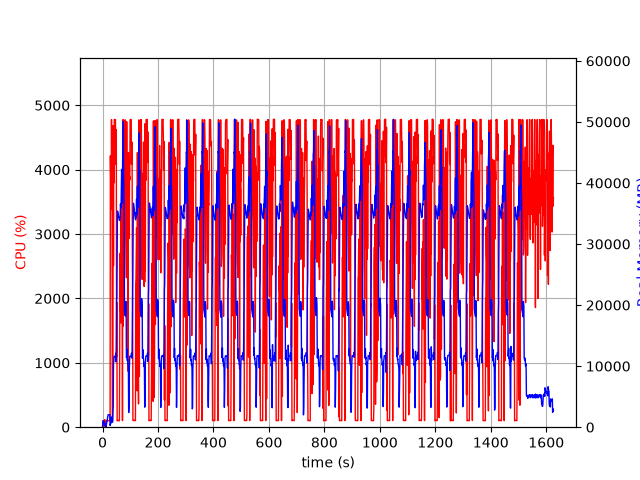

Data behind this chart, as committed beside it:
elapsed_time, nproc, cpu, mem_real, mem_virtual
3.9577484130859375e-05, 1, 0.0, 8.609, 3185
1.006, 9, 23.9, 578.2, 3032
2.015, 5, 102.1, 1048, 3199
3.024, 8, 100.2, 1037, 5446
4.032, 3, 99.3, 644.7, 2172
5.039, 3, 99.2, 736.7, 2284
6.047, 4, 104.3, 938, 2815
7.054, 4, 2.0, 435.5, 2052
8.062, 5, 116.0, 568.4, 2568
9.071, 3, 1.0, 337.2, 1720
10.08, 3, 1.0, 276.5, 1633
11.09, 4, 6.0, 481.4, 2196
12.09, 2, 5.0, 19.36, 120
13.1, 1, 65.4, 227, 1340
14.11, 1, 100.1, 497, 1980
15.12, 1, 100.2, 755, 3266
16.13, 1, 100.2, 1033, 3266
17.14, 1, 99.2, 1260, 5826
18.14, 1, 100.2, 1538, 5826
19.15, 1, 99.3, 1816, 5826
20.16, 1, 100.3, 2048, 5314
21.17, 1, 100.2, 2048, 5314
22.18, 1, 100.0, 2048, 5314
23.19, 1, 100.0, 2048, 5314
24.2, 1, 100.0, 2048, 5314
25.21, 1, 99.0, 2048, 5314
26.22, 1, 100.0, 2048, 5314
27.23, 1, 121.9, 296.0, 9296
28.23, 1, 4215, 514.9, 9296
29.25, 1, 3911, 544.6, 9332
30.27, 1, 3378, 674.3, 9912
31.28, 1, 3513, 1666, 9912
32.3, 1, 4778, 1666, 9912
33.32, 1, 3986, 1244, 9912
34.33, 1, 3836, 815.1, 10936
35.34, 1, 99.2, 816.1, 10936
36.34, 1, 100.2, 816.1, 10936
37.35, 1, 477.0, 2839, 10484
38.39, 1, 4684, 3208, 10484
39.42, 1, 2510, 10613, 26432
40.43, 1, 4404, 10711, 26432
41.45, 1, 3795, 11609, 26432
42.47, 1, 4779, 11587, 26432
43.49, 1, 4774, 11587, 26432
44.51, 1, 4781, 11587, 26432
45.53, 1, 4776, 11580, 26432
46.55, 1, 4776, 11580, 26432
47.57, 1, 4085, 12094, 26432
48.59, 1, 4185, 10717, 26432
49.6, 1, 4620, 13227, 30984
50.63, 1, 1092, 20832, 42400
51.64, 1, 1936, 21245, 62880
52.65, 1, 99.2, 28415, 62880
53.65, 1, 103.1, 35397, 62880
54.66, 1, 104.1, 35365, 62880
55.67, 1, 104.2, 35102, 62880
56.68, 1, 103.2, 34797, 62880
57.69, 1, 102.2, 34498, 62880
58.69, 1, 101.2, 34277, 62880
59.7, 1, 102.2, 34090, 62880
... 1,543 more rows
